The GitHub repository wajeehaimran86-gif/Fruit-Classification-Model contains a labelled image folder "processed" with 3 categories: apple, banana, orange. Examples follow, each with its label.

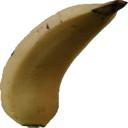
Label: banana

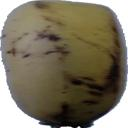
Label: banana

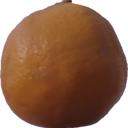
Label: orange

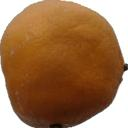
Label: orange

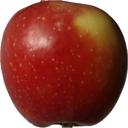
Label: apple

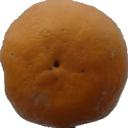
Label: orange
